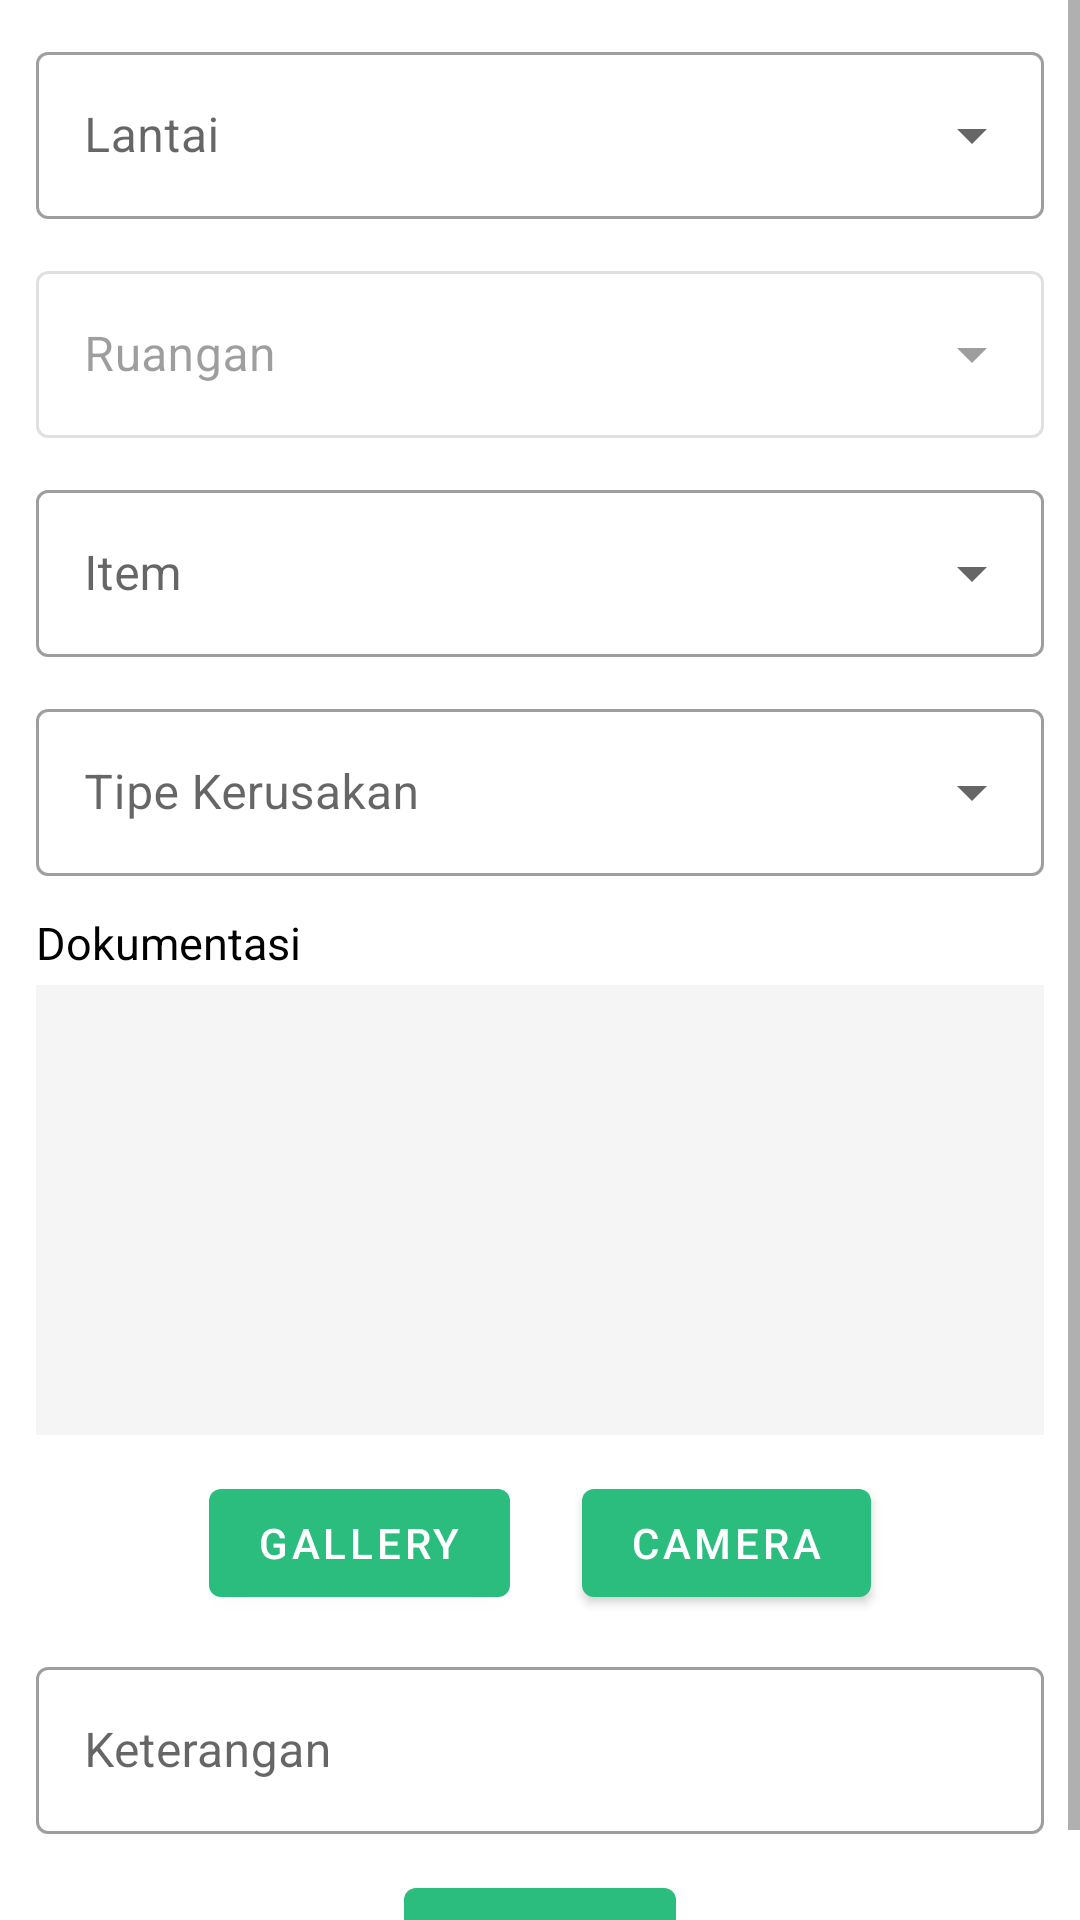

The Android layout XML behind this screen, and the referenced resources:
<!-- AndroidManifest.xml: application theme Theme.Siband -->
<!-- res/layout/fragment_user_form_pelaporan.xml -->
<?xml version="1.0" encoding="utf-8"?>
<ScrollView
    xmlns:android="http://schemas.android.com/apk/res/android"
    xmlns:tools="http://schemas.android.com/tools"
    android:layout_width="match_parent"
    android:layout_height="match_parent"
    tools:context=".user.view.UserFormPelaporanFragment">

    <LinearLayout
        android:layout_width="match_parent"
        android:layout_height="wrap_content"
        android:paddingHorizontal="12dp"
        android:orientation="vertical">

        <com.google.android.material.textfield.TextInputLayout
            android:id="@+id/fragment_pelaporan_lantai"
            android:layout_width="match_parent"
            android:layout_height="wrap_content"
            android:layout_marginTop="12dp"
            style="@style/Widget.MaterialComponents.TextInputLayout.OutlinedBox.ExposedDropdownMenu">
            <AutoCompleteTextView
                android:layout_width="match_parent"
                android:layout_height="wrap_content"
                android:hint="Lantai"
                android:enabled="false"
                android:textColor="@color/black"
                android:inputType="none" />

        </com.google.android.material.textfield.TextInputLayout>

        <com.google.android.material.textfield.TextInputLayout
            android:id="@+id/fragment_pelaporan_ruangan"
            android:layout_width="match_parent"
            android:layout_height="wrap_content"
            android:layout_marginTop="12dp"
            android:enabled="false"
            style="@style/Widget.MaterialComponents.TextInputLayout.OutlinedBox.ExposedDropdownMenu">
            <AutoCompleteTextView
                android:layout_width="match_parent"
                android:layout_height="wrap_content"
                android:hint="Ruangan"
                android:enabled="false"
                android:textColor="@color/black"
                android:inputType="none" />
        </com.google.android.material.textfield.TextInputLayout>

        <com.google.android.material.textfield.TextInputLayout
            android:id="@+id/fragment_pelaporan_item"
            android:layout_width="match_parent"
            android:layout_height="wrap_content"
            android:layout_marginTop="12dp"
            style="@style/Widget.MaterialComponents.TextInputLayout.OutlinedBox.ExposedDropdownMenu">
            <AutoCompleteTextView
                android:layout_width="match_parent"
                android:layout_height="wrap_content"
                android:hint="Item"
                android:enabled="false"
                android:textColor="@color/black"
                android:inputType="none" />
        </com.google.android.material.textfield.TextInputLayout>

        <com.google.android.material.textfield.TextInputLayout
            android:id="@+id/fragment_pelaporan_tipe"
            android:layout_marginTop="12dp"
            android:layout_width="match_parent"
            android:layout_height="wrap_content"
            style="@style/Widget.MaterialComponents.TextInputLayout.OutlinedBox.ExposedDropdownMenu">
            <AutoCompleteTextView
                android:layout_width="match_parent"
                android:layout_height="wrap_content"
                android:hint="Tipe Kerusakan"
                android:enabled="false"
                android:textColor="@color/black"
                android:inputType="none" />
        </com.google.android.material.textfield.TextInputLayout>

        <TextView
            android:layout_width="match_parent"
            android:layout_height="wrap_content"
            android:layout_marginTop="12dp"
            android:text="Dokumentasi"
            android:textColor="@color/black"
            android:textSize="15sp"/>

        <LinearLayout
            android:id="@+id/fragment_pelaporan_dokumentasi_container"
            android:layout_width="match_parent"
            android:layout_height="wrap_content"
            android:layout_marginTop="4dp"
            android:orientation="vertical"
            android:background="@drawable/bg_light_grey_rounded">

            <LinearLayout
                android:id="@+id/fragment_pelaporan_dokumentasi_icon_container"
                android:layout_width="wrap_content"
                android:layout_height="150dp"
                android:layout_gravity="center"
                android:orientation="horizontal">
                <ImageView
                    android:id="@+id/fragment_pelaporan_dokumentasi_icon"
                    android:layout_width="100dp"
                    android:layout_height="100dp"
                    android:layout_gravity="center"
                    android:src="@drawable/ic_baseline_camera_alt_24"/>
            </LinearLayout>
        </LinearLayout>

        <LinearLayout
            android:layout_width="match_parent"
            android:layout_height="wrap_content"
            android:orientation="horizontal"
            android:layout_marginTop="12dp"
            android:gravity="center_horizontal">
            <com.google.android.material.button.MaterialButton
                android:id="@+id/fragment_pelaporan_dokumentasi_pilih_foto"
                android:layout_width="wrap_content"
                android:layout_height="wrap_content"
                android:layout_marginEnd="12dp"
                android:text="gallery"/>

            <com.google.android.material.button.MaterialButton
                android:id="@+id/fragment_pelaporan_dokumentasi_ambil_foto"
                android:layout_width="wrap_content"
                android:layout_height="wrap_content"
                android:layout_marginStart="12dp"
                android:text="camera"/>
        </LinearLayout>

        <com.google.android.material.textfield.TextInputLayout
            android:id="@+id/fragment_pelaporan_keterangan"
            android:layout_width="match_parent"
            android:layout_height="wrap_content"
            android:layout_marginTop="12dp"
            android:hint="Keterangan"
            style="@style/Widget.MaterialComponents.TextInputLayout.OutlinedBox">

            <com.google.android.material.textfield.TextInputEditText
                android:layout_width="match_parent"
                android:layout_height="wrap_content"
                android:inputType="textMultiLine" />

        </com.google.android.material.textfield.TextInputLayout>

        <com.google.android.material.button.MaterialButton
            android:id="@+id/fragment_pelaporan_submit"
            android:layout_width="wrap_content"
            android:layout_height="wrap_content"
            android:layout_marginTop="12dp"
            android:layout_gravity="center_horizontal"
            android:text="submit"/>
    </LinearLayout>
</ScrollView>
<!-- resources referenced by this layout -->
<resources>
  <color name="black">#FF000000</color>
  <!-- drawable bg_light_grey_rounded (drawable) -->
  <?xml version="1.0" encoding="utf-8"?>
  <shape xmlns:android="http://schemas.android.com/apk/res/android">
  
      <solid
          android:color="@color/white_darker"/>
  
  </shape>
  <style name="Theme.Siband" parent="Theme.MaterialComponents.Light.DarkActionBar">
          
          <item name="colorPrimary">@color/green_primary</item>
          <item name="colorPrimaryVariant">@color/green_primary_dark</item>
          <item name="colorOnPrimary">@color/white</item>
          
          <item name="colorSecondary">@color/green_secondary</item>
          <item name="colorSecondaryVariant">@color/green_secondary_dark</item>
          <item name="colorOnSecondary">@color/black</item>
          
          <item name="android:statusBarColor" tools:targetApi="l">?attr/colorPrimaryVariant</item>
          
          <item name="android:forceDarkAllowed" tools:targetApi="q">false</item>
      </style>
  <color name="white_darker">#F5F5F5</color>
  <color name="green_primary">#2BBD7E</color>
  <color name="green_primary_dark">#008C51</color>
  <color name="white">#FFFFFFFF</color>
  <color name="green_secondary">#00BA85</color>
  <color name="green_secondary_dark">#008958</color>
</resources>
